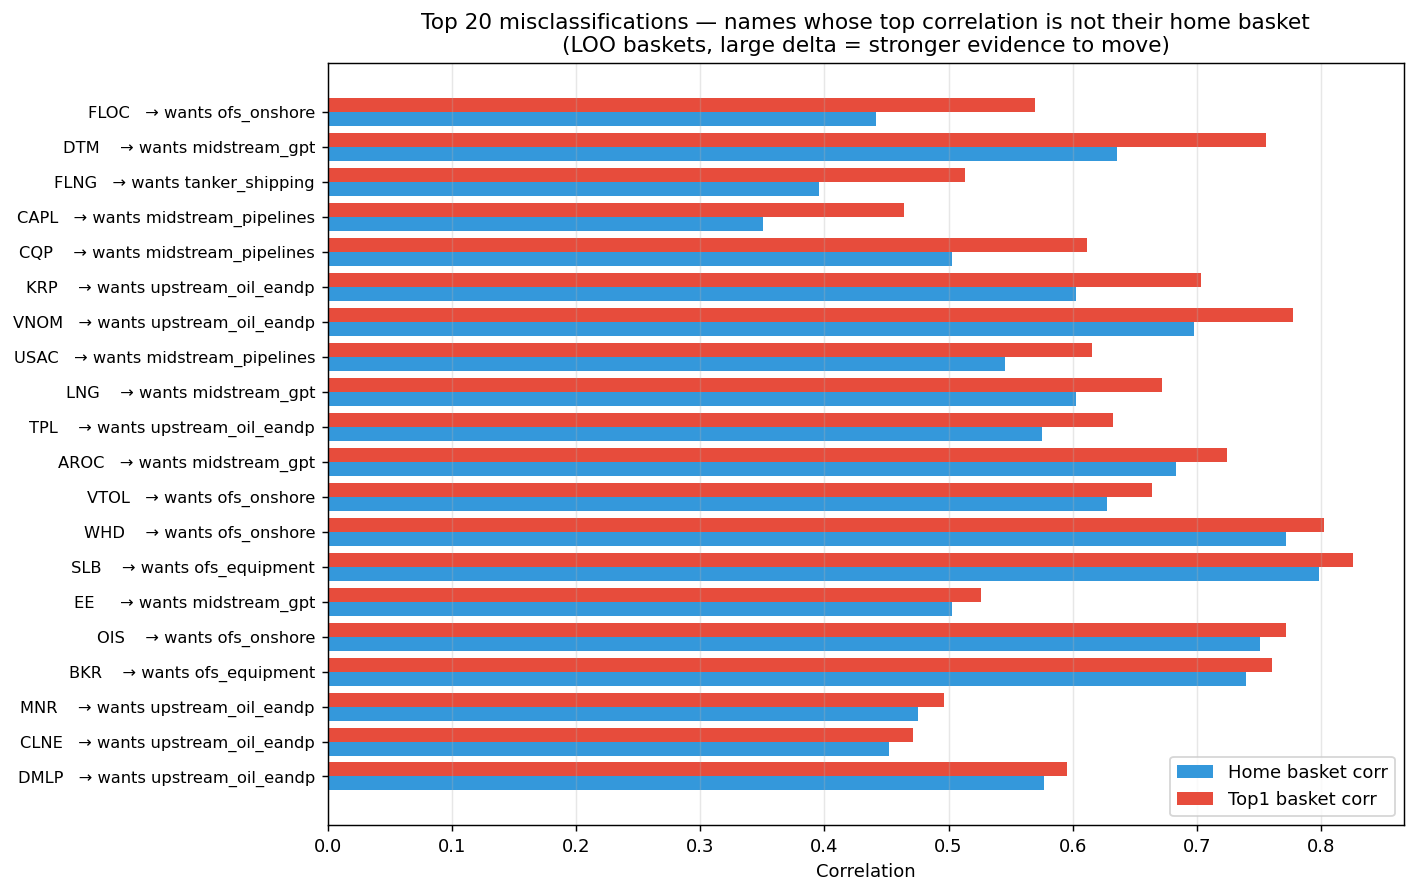

The data file committed next to this chart (first rows):
ticker, name, assigned_node, home_corr, top1_node, top1_corr, top2_node, top2_corr, is_home_top, delta
FLOC, Flowco Holdings, minerals_royalty, 0.4416, ofs_onshore, 0.5694, ofs_equipment, 0.5578, False, 0.1278
DTM, DT Midstream, midstream_pipelines, 0.6353, midstream_gpt, 0.7554, midstream_pipelines, 0.6353, False, 0.12
FLNG, FLEX LNG, lng_export, 0.3954, tanker_shipping, 0.5129, minerals_royalty, 0.3962, False, 0.1176
CAPL, CrossAmerica Partners, downstream_refiners, 0.3508, midstream_pipelines, 0.4639, midstream_gpt, 0.4106, False, 0.1131
CQP, Cheniere Energy Partners, lng_export, 0.5027, midstream_pipelines, 0.6117, midstream_gpt, 0.601, False, 0.109
KRP, Kimbell Royalty Partners, midstream_gpt, 0.6024, upstream_oil_eandp, 0.7037, minerals_royalty, 0.6812, False, 0.1013
VNOM, Viper Energy, minerals_royalty, 0.6978, upstream_oil_eandp, 0.7774, midstream_gpt, 0.6995, False, 0.07963
USAC, USA Compression Partners, compression_services, 0.5452, midstream_pipelines, 0.6156, midstream_gpt, 0.5937, False, 0.0704
LNG, Cheniere Energy, lng_export, 0.6023, midstream_gpt, 0.6718, lng_export, 0.6023, False, 0.06956
TPL, Texas Pacific Land, minerals_royalty, 0.5756, upstream_oil_eandp, 0.6321, midstream_gpt, 0.5893, False, 0.05653
AROC, Archrock, compression_services, 0.6832, midstream_gpt, 0.7241, ofs_onshore, 0.7149, False, 0.04087
VTOL, Bristow Group, ofs_offshore, 0.6275, ofs_onshore, 0.6641, ofs_equipment, 0.6365, False, 0.03661
WHD, Cactus Inc, ofs_equipment, 0.7715, ofs_onshore, 0.8024, ofs_equipment, 0.7715, False, 0.03083
SLB, Schlumberger, ofs_onshore, 0.7982, ofs_equipment, 0.8255, ofs_onshore, 0.7982, False, 0.02735
EE, Excelerate Energy, lng_export, 0.5028, midstream_gpt, 0.526, lng_export, 0.5028, False, 0.02322
OIS, Oil States International, ofs_equipment, 0.7508, ofs_onshore, 0.7721, ofs_offshore, 0.7576, False, 0.02134
BKR, Baker Hughes, ofs_onshore, 0.7395, ofs_equipment, 0.7608, ofs_onshore, 0.7395, False, 0.02129
MNR, Mach Natural Resources, minerals_royalty, 0.4758, upstream_oil_eandp, 0.4961, minerals_royalty, 0.4758, False, 0.02029
CLNE, Clean Energy Fuels, ofs_onshore, 0.4525, upstream_oil_eandp, 0.4713, ofs_onshore, 0.4525, False, 0.01882
DMLP, Dorchester Minerals, minerals_royalty, 0.5769, upstream_oil_eandp, 0.5956, minerals_royalty, 0.5769, False, 0.01866
OII, Oceaneering International, ofs_offshore, 0.7889, ofs_onshore, 0.8031, ofs_equipment, 0.8, False, 0.0142
INVX, Innovex International, ofs_offshore, 0.7279, ofs_equipment, 0.7406, ofs_onshore, 0.7378, False, 0.01269
HLX, Helix Energy Solutions, ofs_offshore, 0.7489, ofs_onshore, 0.7609, ofs_equipment, 0.7593, False, 0.01201
FET, Forum Energy Technologies, ofs_equipment, 0.6189, ofs_onshore, 0.6302, ofs_equipment, 0.6189, False, 0.01134
CLMT, Calumet, downstream_refiners, 0.3649, minerals_royalty, 0.3755, upstream_oil_eandp, 0.3687, False, 0.01057
XPRO, Expro Group, ofs_onshore, 0.7065, ofs_offshore, 0.717, ofs_onshore, 0.7065, False, 0.0105
NESR, National Energy Services Reunited, ofs_onshore, 0.5045, ofs_equipment, 0.5133, ofs_onshore, 0.5045, False, 0.008792
NGS, Natural Gas Services Group, ofs_onshore, 0.4877, compression_services, 0.494, ofs_onshore, 0.4877, False, 0.006303
WFRD, Weatherford International, ofs_equipment, 0.6697, ofs_onshore, 0.6749, ofs_offshore, 0.6743, False, 0.005192
ET, Energy Transfer, midstream_pipelines, 0.7661, midstream_gpt, 0.7705, midstream_pipelines, 0.7661, False, 0.004393
BSM, Black Stone Minerals, minerals_royalty, 0.6664, upstream_oil_eandp, 0.6689, minerals_royalty, 0.6664, False, 0.002556
PBT, Permian Basin Royalty Trust, minerals_royalty, 0.5119, upstream_oil_eandp, 0.5145, minerals_royalty, 0.5119, False, 0.002539
WKC, World Kinect, downstream_refiners, 0.531, ofs_onshore, 0.532, downstream_refiners, 0.531, False, 0.001066
NRP, Natural Resource Partners, minerals_royalty, 0.3707, compression_services, 0.3718, upstream_oil_eandp, 0.3717, False, 0.001052
EQT, EQT Corp, upstream_gas_eandp, , midstream_gpt, 0.6331, upstream_oil_eandp, 0.5726, False, 
EXE, Expand Energy, upstream_gas_eandp, , midstream_gpt, 0.6328, upstream_oil_eandp, 0.6055, False, 
AR, Antero Resources, upstream_gas_eandp, , midstream_gpt, 0.6806, upstream_oil_eandp, 0.6799, False, 
RRC, Range Resources, upstream_gas_eandp, , upstream_oil_eandp, 0.68, midstream_gpt, 0.6708, False, 
CRK, Comstock Resources, upstream_gas_eandp, , upstream_oil_eandp, 0.6061, midstream_gpt, 0.5966, False, 
CNX, CNX Resources, upstream_gas_eandp, , upstream_oil_eandp, 0.5956, midstream_gpt, 0.5872, False, 
GPOR, Gulfport Energy, upstream_gas_eandp, , upstream_oil_eandp, 0.6155, midstream_gpt, 0.6118, False, 
TXO, TXO Partners, upstream_gas_eandp, , upstream_oil_eandp, 0.4085, iocs_integrated, 0.4052, False, 
